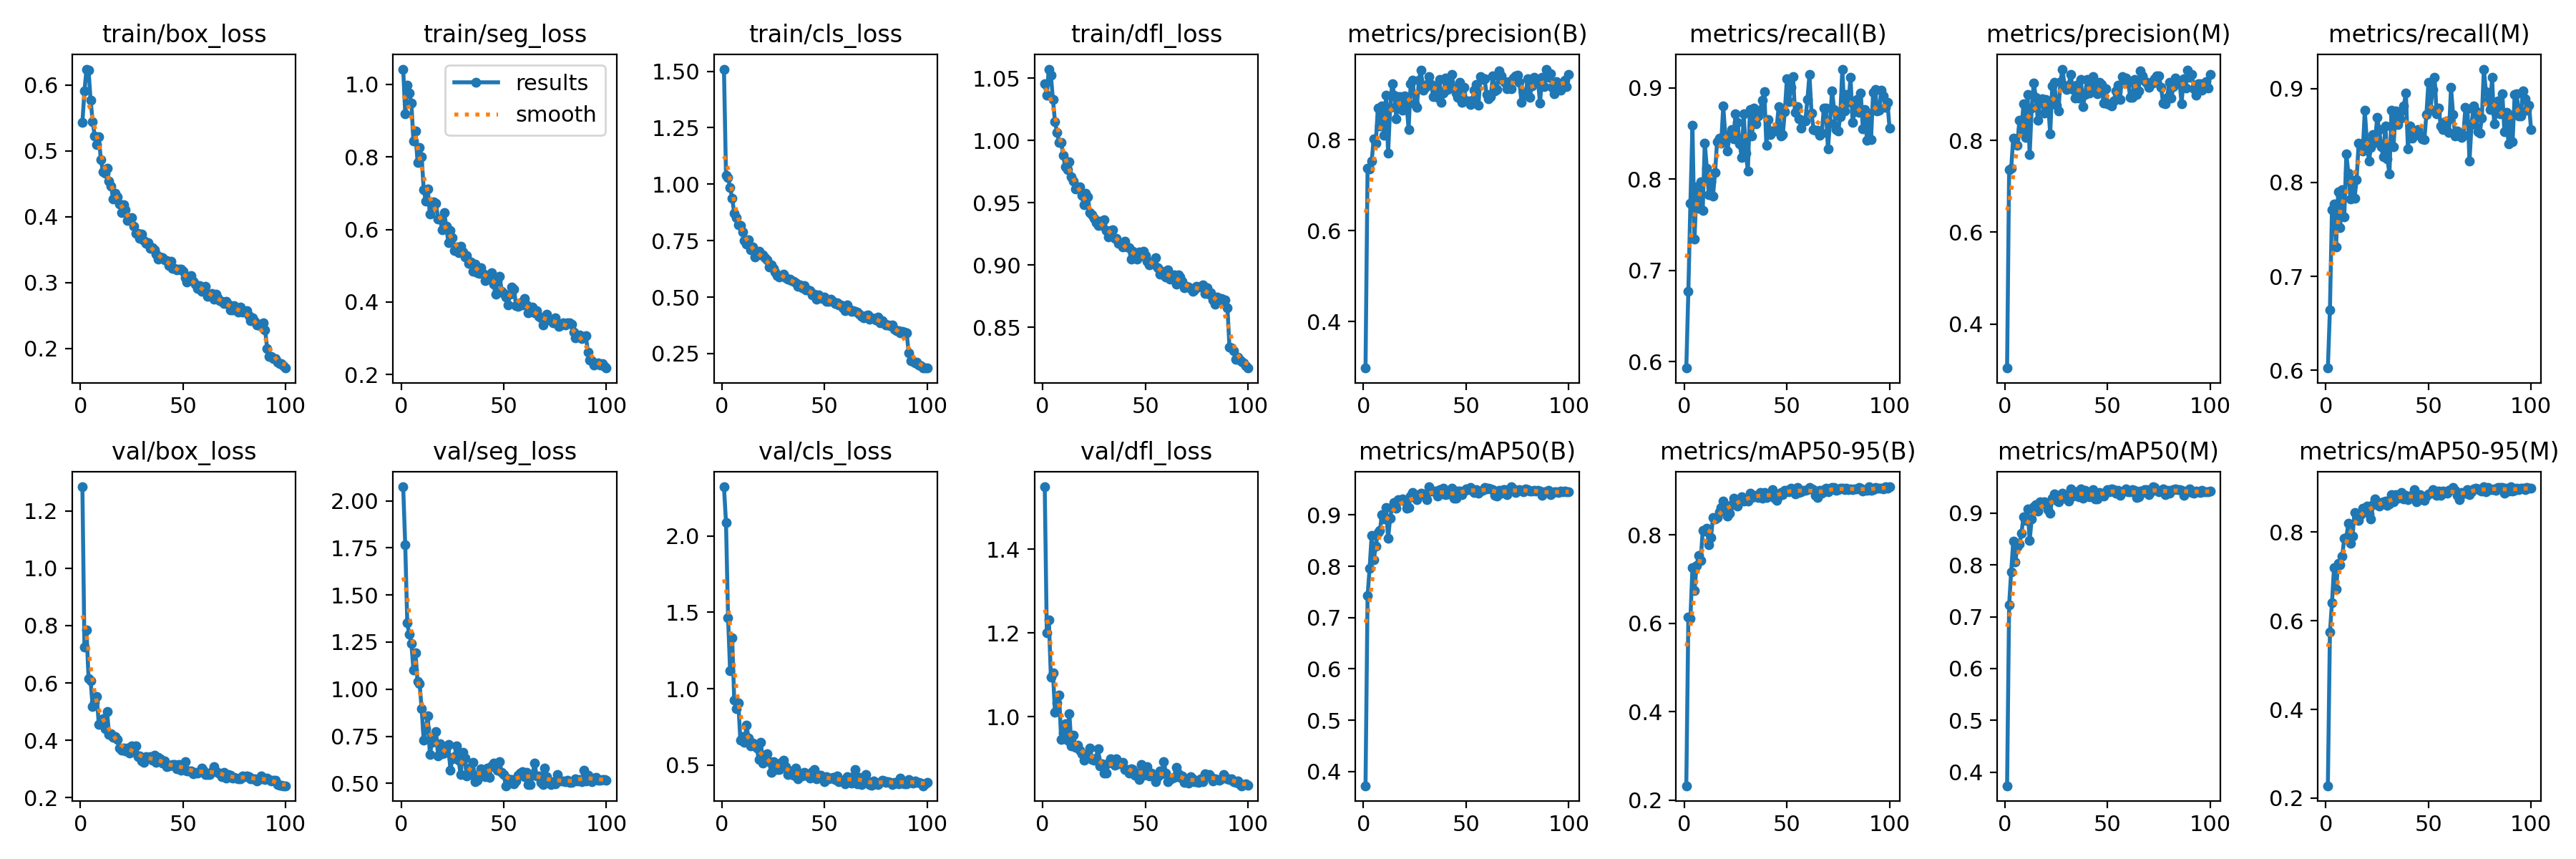

Source data for this figure (header and first rows):
epoch, time, train/box_loss, train/seg_loss, train/cls_loss, train/dfl_loss, metrics/precision(B), metrics/recall(B), metrics/mAP50(B), metrics/mAP50-95(B), metrics/precision(M), metrics/recall(M), metrics/mAP50(M), metrics/mAP50-95(M), val/box_loss, val/seg_loss, val/cls_loss, val/dfl_loss, lr/pg0, lr/pg1, lr/pg2
1, 12.31, 0.5434, 1.041, 1.509, 1.045, 0.2978, 0.5928, 0.3725, 0.2324, 0.3037, 0.6024, 0.3738, 0.2278, 1.284, 2.074, 2.321, 1.549, 0.0004715, 0.0004715, 0.0004715
2, 24.05, 0.5904, 0.9189, 1.038, 1.036, 0.7375, 0.6773, 0.7422, 0.6139, 0.7364, 0.6642, 0.7236, 0.574, 0.7246, 1.767, 2.087, 1.201, 0.0009384, 0.0009384, 0.0009384
3, 36.34, 0.624, 0.997, 1.029, 1.057, 0.7352, 0.7737, 0.7962, 0.6105, 0.7393, 0.771, 0.787, 0.6404, 0.7851, 1.351, 1.465, 1.231, 0.001396, 0.001396, 0.001396
4, 48.15, 0.6227, 0.9756, 0.985, 1.052, 0.7531, 0.8589, 0.8606, 0.7267, 0.8061, 0.777, 0.8454, 0.7201, 0.6147, 1.29, 1.116, 1.094, 0.001387, 0.001387, 0.001387
5, 59.4, 0.5769, 0.9476, 0.9384, 1.033, 0.8014, 0.7341, 0.8127, 0.6745, 0.8039, 0.7311, 0.8065, 0.6713, 0.6078, 1.243, 1.332, 1.106, 0.001372, 0.001372, 0.001372
6, 70.89, 0.5446, 0.8429, 0.871, 1.015, 0.7919, 0.7917, 0.839, 0.7305, 0.7897, 0.7898, 0.8349, 0.7295, 0.5176, 1.102, 0.9262, 1.011, 0.001358, 0.001358, 0.001358
7, 82.3, 0.5221, 0.8711, 0.8517, 1.006, 0.869, 0.7679, 0.8651, 0.7536, 0.844, 0.7522, 0.8402, 0.726, 0.5323, 1.192, 0.8665, 1.033, 0.001344, 0.001344, 0.001344
8, 94.32, 0.5099, 0.7843, 0.8198, 0.9986, 0.8295, 0.7974, 0.8693, 0.7421, 0.8251, 0.7921, 0.8616, 0.7459, 0.5531, 1.039, 0.9062, 1.052, 0.00133, 0.00133, 0.00133
9, 105.7, 0.521, 0.8263, 0.8164, 0.9983, 0.8739, 0.766, 0.9009, 0.81, 0.8796, 0.7634, 0.8932, 0.7869, 0.4542, 1.03, 0.6628, 0.9462, 0.001316, 0.001316, 0.001316
10, 117, 0.4864, 0.8007, 0.7895, 0.9881, 0.8102, 0.8395, 0.8922, 0.8092, 0.8071, 0.8302, 0.8854, 0.7879, 0.4589, 0.8964, 0.6871, 0.9622, 0.001302, 0.001302, 0.001302
11, 128.1, 0.4684, 0.7103, 0.7518, 0.979, 0.8974, 0.812, 0.915, 0.8158, 0.9008, 0.8097, 0.9081, 0.8205, 0.4751, 0.7275, 0.6468, 0.9837, 0.001288, 0.001288, 0.001288
12, 140.1, 0.4663, 0.6786, 0.7335, 0.9764, 0.7696, 0.7826, 0.854, 0.7778, 0.7696, 0.7826, 0.8479, 0.775, 0.4392, 0.7913, 0.7591, 0.9451, 0.001273, 0.001273, 0.001273
13, 151.5, 0.4734, 0.7113, 0.7538, 0.9828, 0.8716, 0.7969, 0.894, 0.7934, 0.8716, 0.8019, 0.8884, 0.7911, 0.5005, 0.8586, 0.6761, 1.008, 0.001259, 0.001259, 0.001259
14, 162.6, 0.4536, 0.6422, 0.7104, 0.9711, 0.9235, 0.7815, 0.9161, 0.8388, 0.9257, 0.7831, 0.9117, 0.844, 0.4211, 0.6531, 0.627, 0.9299, 0.001245, 0.001245, 0.001245
15, 174.2, 0.4459, 0.6672, 0.7233, 0.9672, 0.898, 0.8069, 0.9246, 0.8359, 0.8943, 0.8033, 0.916, 0.8415, 0.4233, 0.7163, 0.6422, 0.957, 0.001231, 0.001231, 0.001231
16, 185.7, 0.4268, 0.676, 0.6764, 0.961, 0.8464, 0.8412, 0.9134, 0.8402, 0.844, 0.8418, 0.9034, 0.8259, 0.4093, 0.7306, 0.6259, 0.9273, 0.001217, 0.001217, 0.001217
17, 197, 0.435, 0.6712, 0.6877, 0.9618, 0.8944, 0.8449, 0.9293, 0.8524, 0.886, 0.8387, 0.9218, 0.8395, 0.4119, 0.7741, 0.6089, 0.9321, 0.001203, 0.001203, 0.001203
18, 208.3, 0.4297, 0.6283, 0.7031, 0.9631, 0.895, 0.8392, 0.9286, 0.8626, 0.891, 0.8333, 0.921, 0.8542, 0.4022, 0.6463, 0.5342, 0.92, 0.001189, 0.001189, 0.001189
19, 219.6, 0.4196, 0.6291, 0.6856, 0.9559, 0.8641, 0.8802, 0.9309, 0.8771, 0.86, 0.8766, 0.9217, 0.8542, 0.3728, 0.7092, 0.6471, 0.9111, 0.001174, 0.001174, 0.001174
20, 231, 0.4066, 0.5985, 0.6874, 0.9485, 0.8957, 0.8478, 0.9263, 0.8672, 0.8903, 0.8437, 0.9171, 0.8582, 0.3667, 0.6559, 0.512, 0.8968, 0.00116, 0.00116, 0.00116
21, 242.1, 0.4184, 0.6458, 0.6752, 0.9578, 0.8778, 0.8307, 0.913, 0.8422, 0.8822, 0.823, 0.907, 0.8408, 0.3719, 0.6614, 0.5527, 0.9063, 0.001146, 0.001146, 0.001146
22, 253.7, 0.4104, 0.6086, 0.6653, 0.9549, 0.8228, 0.8465, 0.915, 0.8485, 0.8145, 0.8369, 0.9004, 0.8297, 0.3639, 0.6924, 0.5749, 0.9121, 0.001132, 0.001132, 0.001132
23, 264.6, 0.3941, 0.5637, 0.6328, 0.9422, 0.9231, 0.8544, 0.9361, 0.8693, 0.9189, 0.8508, 0.9294, 0.8622, 0.3737, 0.7076, 0.5244, 0.9256, 0.001118, 0.001118, 0.001118
24, 275.9, 0.3978, 0.5968, 0.6442, 0.9405, 0.9302, 0.8444, 0.9432, 0.8838, 0.928, 0.8429, 0.9369, 0.8752, 0.3565, 0.5715, 0.4516, 0.8975, 0.001104, 0.001104, 0.001104
25, 287.6, 0.3982, 0.5767, 0.6261, 0.9378, 0.8783, 0.8717, 0.9339, 0.868, 0.877, 0.8695, 0.9248, 0.8656, 0.3807, 0.6322, 0.5229, 0.8962, 0.001089, 0.001089, 0.001089
26, 299.1, 0.3857, 0.5423, 0.6121, 0.9341, 0.8705, 0.862, 0.9302, 0.8662, 0.8648, 0.8564, 0.9213, 0.8583, 0.3613, 0.6402, 0.4918, 0.9018, 0.001075, 0.001075, 0.001075
27, 310.3, 0.3742, 0.5517, 0.5954, 0.9317, 0.9312, 0.8385, 0.9393, 0.8778, 0.9286, 0.8377, 0.9339, 0.8674, 0.3812, 0.7, 0.4714, 0.9234, 0.001061, 0.001061, 0.001061
28, 321.3, 0.3752, 0.5364, 0.5881, 0.935, 0.9522, 0.824, 0.9425, 0.8864, 0.956, 0.8274, 0.9392, 0.8685, 0.343, 0.6245, 0.4708, 0.883, 0.001047, 0.001047, 0.001047
29, 332.9, 0.367, 0.5535, 0.5938, 0.9316, 0.9083, 0.8718, 0.9407, 0.8769, 0.9193, 0.8601, 0.9346, 0.8705, 0.3464, 0.5452, 0.5164, 0.8876, 0.001033, 0.001033, 0.001033
30, 344.5, 0.3732, 0.5374, 0.6002, 0.9365, 0.9156, 0.8287, 0.9362, 0.8807, 0.9119, 0.825, 0.928, 0.8609, 0.3293, 0.6653, 0.5304, 0.8653, 0.001019, 0.001019, 0.001019
31, 355.9, 0.3634, 0.5232, 0.585, 0.9277, 0.9217, 0.8092, 0.9291, 0.8773, 0.9217, 0.8092, 0.9233, 0.8634, 0.3226, 0.6332, 0.489, 0.865, 0.001005, 0.001005, 0.001005
32, 367.1, 0.3591, 0.5289, 0.579, 0.9225, 0.9391, 0.8766, 0.9547, 0.8943, 0.9438, 0.8766, 0.9469, 0.8842, 0.3442, 0.538, 0.4396, 0.8892, 0.0009904, 0.0009904, 0.0009904
33, 378.4, 0.361, 0.5066, 0.5787, 0.9276, 0.9206, 0.8471, 0.9462, 0.8842, 0.9112, 0.8382, 0.9331, 0.8682, 0.337, 0.5813, 0.4612, 0.9002, 0.0009763, 0.0009763, 0.0009763
34, 389.7, 0.3521, 0.5097, 0.5732, 0.9283, 0.8948, 0.8778, 0.9466, 0.8863, 0.8928, 0.8762, 0.9407, 0.8846, 0.3422, 0.5475, 0.4428, 0.8915, 0.0009621, 0.0009621, 0.0009621
35, 400.9, 0.3528, 0.4848, 0.5705, 0.9217, 0.919, 0.8605, 0.9466, 0.89, 0.9213, 0.8616, 0.9415, 0.876, 0.3308, 0.6123, 0.4349, 0.8851, 0.000948, 0.000948, 0.000948
36, 412.1, 0.3497, 0.5051, 0.5632, 0.9216, 0.8936, 0.8695, 0.936, 0.8849, 0.8921, 0.8678, 0.9314, 0.8783, 0.3485, 0.5079, 0.481, 0.8999, 0.0009339, 0.0009339, 0.0009339
37, 423.4, 0.3429, 0.4799, 0.5491, 0.9173, 0.9327, 0.876, 0.9492, 0.8958, 0.9327, 0.876, 0.9462, 0.8888, 0.3224, 0.5178, 0.4077, 0.8873, 0.0009197, 0.0009197, 0.0009197
38, 435, 0.3353, 0.4791, 0.5529, 0.9176, 0.8813, 0.8867, 0.9412, 0.8826, 0.8742, 0.8818, 0.9295, 0.8741, 0.3394, 0.552, 0.4486, 0.8903, 0.0009056, 0.0009056, 0.0009056
39, 446.6, 0.3389, 0.4954, 0.5405, 0.9144, 0.9026, 0.8964, 0.9515, 0.8965, 0.901, 0.895, 0.9439, 0.8835, 0.3361, 0.5784, 0.4265, 0.8915, 0.0008914, 0.0008914, 0.0008914
40, 457.7, 0.3373, 0.4796, 0.5502, 0.9189, 0.9352, 0.8374, 0.9395, 0.8845, 0.9335, 0.8357, 0.9353, 0.8738, 0.3199, 0.5479, 0.4509, 0.8745, 0.0008773, 0.0008773, 0.0008773
41, 468.5, 0.3348, 0.4589, 0.5322, 0.9148, 0.91, 0.8651, 0.9403, 0.8905, 0.9042, 0.86, 0.9315, 0.881, 0.3271, 0.5358, 0.4436, 0.8739, 0.0008631, 0.0008631, 0.0008631
42, 479.5, 0.3335, 0.4661, 0.532, 0.9137, 0.9257, 0.8492, 0.9414, 0.8931, 0.9252, 0.8475, 0.9368, 0.8836, 0.3071, 0.58, 0.4286, 0.8666, 0.000849, 0.000849, 0.000849
43, 490.6, 0.3262, 0.4748, 0.529, 0.9051, 0.9439, 0.8525, 0.9519, 0.9022, 0.9397, 0.8504, 0.946, 0.8953, 0.3117, 0.5329, 0.4164, 0.8768, 0.0008348, 0.0008348, 0.0008348
44, 501.8, 0.3324, 0.4807, 0.5097, 0.9109, 0.9135, 0.8527, 0.9329, 0.8832, 0.9062, 0.8514, 0.9275, 0.8687, 0.3129, 0.5933, 0.4556, 0.8743, 0.0008207, 0.0008207, 0.0008207
45, 512.6, 0.3214, 0.4497, 0.5112, 0.906, 0.9026, 0.8563, 0.9323, 0.878, 0.9026, 0.8563, 0.9277, 0.8714, 0.3159, 0.6059, 0.4712, 0.8615, 0.0008065, 0.0008065, 0.0008065
46, 523.9, 0.3211, 0.4222, 0.4918, 0.9046, 0.8937, 0.8792, 0.9458, 0.8889, 0.9279, 0.8499, 0.9396, 0.8847, 0.3163, 0.5899, 0.4077, 0.8656, 0.0007924, 0.0007924, 0.0007924
47, 535.2, 0.3191, 0.4596, 0.5097, 0.9105, 0.9255, 0.8476, 0.9468, 0.8964, 0.9224, 0.8461, 0.9373, 0.882, 0.3014, 0.5704, 0.4318, 0.851, 0.0007782, 0.0007782, 0.0007782
48, 546, 0.3198, 0.4708, 0.4976, 0.908, 0.8825, 0.8488, 0.939, 0.8917, 0.8825, 0.8455, 0.9328, 0.871, 0.3162, 0.6143, 0.4336, 0.8861, 0.0007641, 0.0007641, 0.0007641
49, 557.1, 0.32, 0.43, 0.495, 0.9109, 0.9149, 0.8742, 0.9464, 0.9015, 0.9132, 0.8726, 0.9412, 0.8818, 0.2954, 0.5589, 0.4204, 0.8606, 0.0007499, 0.0007499, 0.0007499
50, 568.1, 0.3166, 0.4235, 0.4986, 0.9077, 0.8847, 0.9099, 0.9512, 0.9003, 0.8806, 0.9067, 0.9452, 0.8862, 0.3103, 0.5458, 0.3912, 0.8681, 0.0007358, 0.0007358, 0.0007358
51, 579.2, 0.3075, 0.4136, 0.4799, 0.903, 0.8858, 0.8852, 0.9496, 0.8974, 0.879, 0.878, 0.9413, 0.8875, 0.3247, 0.4874, 0.4232, 0.8809, 0.0007216, 0.0007216, 0.0007216
52, 590.4, 0.3006, 0.393, 0.4802, 0.9001, 0.8779, 0.901, 0.9538, 0.9056, 0.8763, 0.8993, 0.9466, 0.8954, 0.2933, 0.5257, 0.4089, 0.8597, 0.0007075, 0.0007075, 0.0007075
53, 601.7, 0.3065, 0.4212, 0.4905, 0.9024, 0.8864, 0.9123, 0.9474, 0.9027, 0.8864, 0.9123, 0.9453, 0.8919, 0.2936, 0.502, 0.4139, 0.8656, 0.0006934, 0.0006934, 0.0006934
54, 613.1, 0.3106, 0.4406, 0.481, 0.9007, 0.9085, 0.8731, 0.9442, 0.8938, 0.9085, 0.8731, 0.9389, 0.8834, 0.2941, 0.5206, 0.4212, 0.8578, 0.0006792, 0.0006792, 0.0006792
55, 624.3, 0.3022, 0.4361, 0.473, 0.9057, 0.9216, 0.8791, 0.9492, 0.9069, 0.9216, 0.8791, 0.9445, 0.8929, 0.2823, 0.4985, 0.4054, 0.8462, 0.0006651, 0.0006651, 0.0006651
56, 635.4, 0.2975, 0.3899, 0.4746, 0.8979, 0.875, 0.8664, 0.9418, 0.8959, 0.8899, 0.8602, 0.9338, 0.883, 0.2885, 0.5142, 0.4292, 0.8567, 0.0006509, 0.0006509, 0.0006509
57, 646.4, 0.2907, 0.389, 0.4657, 0.8929, 0.9394, 0.8561, 0.9463, 0.8973, 0.9394, 0.8561, 0.9411, 0.8925, 0.2866, 0.5448, 0.3925, 0.8716, 0.0006368, 0.0006368, 0.0006368
58, 657.7, 0.2948, 0.3978, 0.4637, 0.8953, 0.9322, 0.8646, 0.9482, 0.9004, 0.9322, 0.8646, 0.9423, 0.8892, 0.2915, 0.5534, 0.399, 0.8633, 0.0006226, 0.0006226, 0.0006226
59, 669.3, 0.2869, 0.3924, 0.4518, 0.8921, 0.934, 0.8641, 0.9535, 0.9011, 0.9358, 0.8658, 0.9474, 0.8873, 0.3029, 0.5619, 0.4, 0.8935, 0.0006085, 0.0006085, 0.0006085
60, 680.7, 0.2889, 0.4098, 0.4402, 0.8903, 0.8995, 0.8874, 0.9512, 0.9024, 0.9249, 0.853, 0.9415, 0.8946, 0.2955, 0.5352, 0.3784, 0.8665, 0.0005943, 0.0005943, 0.0005943
... 40 more rows
